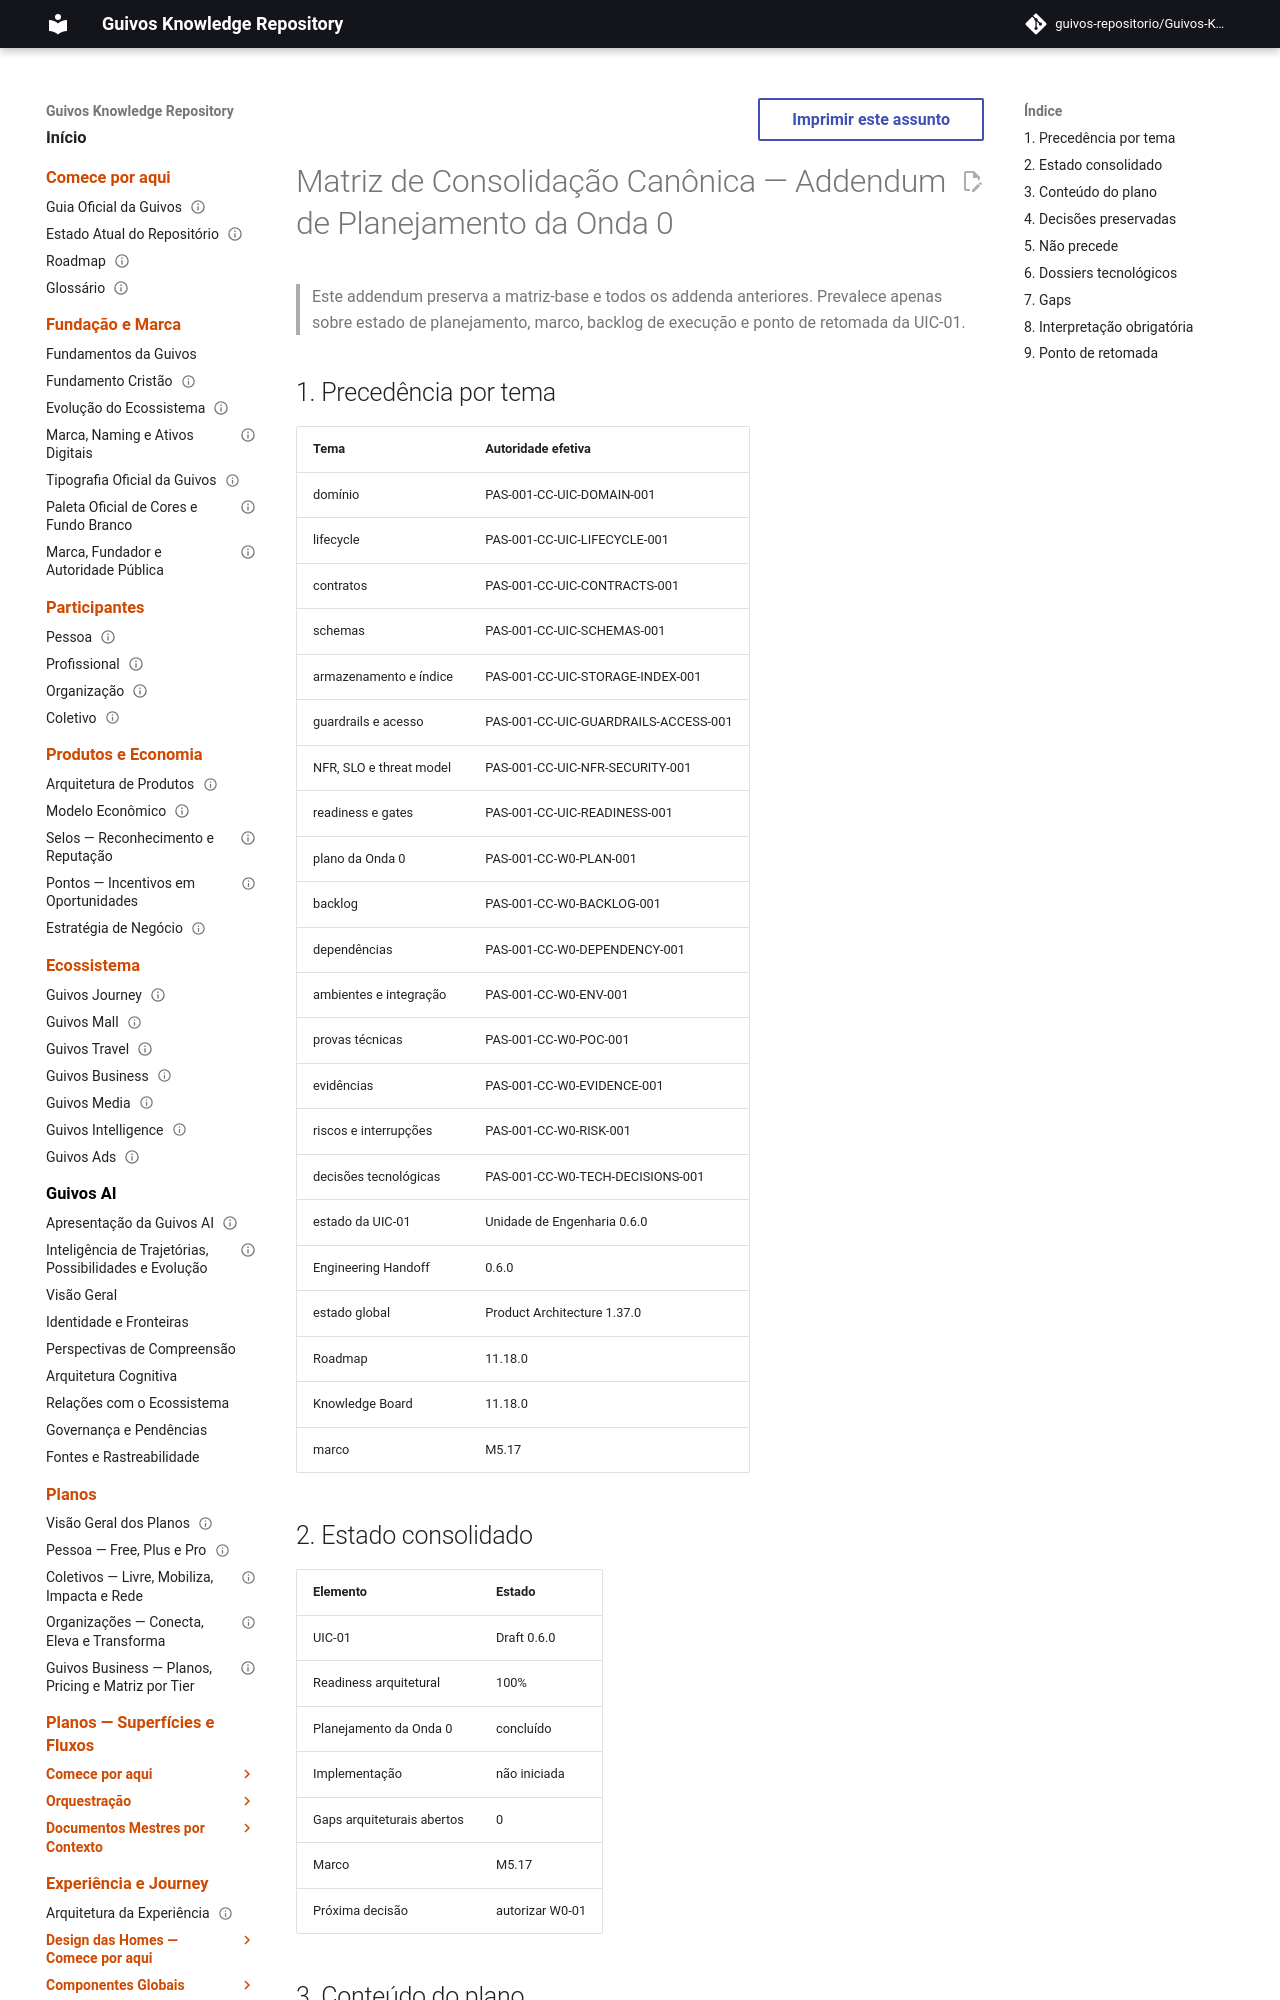

repository: guivos-repositorio/Guivos-Knowledge-Repository · page: project/canonical-consolidation-matrix-uic-01-wave-0-planning-addendum/index.html · generator: mkdocs

---
id: CANONICAL-CONSOLIDATION-MATRIX-UIC-01-W0-PLANNING-ADDENDUM
title: Matriz de Consolidação Canônica — Addendum de Planejamento da Onda 0
status: active
version: 1.37.0
owner: Guivos
last_updated: 2026-07-19
related:
  - PAS-001-CC-UIC-001
  - PAS-001-CC-W0-PLAN-001
  - PRODUCT-ARCHITECTURE-OVERLAY-1.37.0
  - M5.17
---

# Matriz de Consolidação Canônica — Addendum de Planejamento da Onda 0

> Este addendum preserva a matriz-base e todos os addenda anteriores. Prevalece apenas sobre estado de planejamento, marco, backlog de execução e ponto de retomada da UIC-01.

## 1. Precedência por tema

| Tema | Autoridade efetiva |
|---|---|
| domínio | PAS-001-CC-UIC-DOMAIN-001 |
| lifecycle | PAS-001-CC-UIC-LIFECYCLE-001 |
| contratos | PAS-001-CC-UIC-CONTRACTS-001 |
| schemas | PAS-001-CC-UIC-SCHEMAS-001 |
| armazenamento e índice | PAS-001-CC-UIC-STORAGE-INDEX-001 |
| guardrails e acesso | PAS-001-CC-UIC-GUARDRAILS-ACCESS-001 |
| NFR, SLO e threat model | PAS-001-CC-UIC-NFR-SECURITY-001 |
| readiness e gates | PAS-001-CC-UIC-READINESS-001 |
| plano da Onda 0 | PAS-001-CC-W0-PLAN-001 |
| backlog | PAS-001-CC-W0-BACKLOG-001 |
| dependências | PAS-001-CC-W0-DEPENDENCY-001 |
| ambientes e integração | PAS-001-CC-W0-ENV-001 |
| provas técnicas | PAS-001-CC-W0-POC-001 |
| evidências | PAS-001-CC-W0-EVIDENCE-001 |
| riscos e interrupções | PAS-001-CC-W0-RISK-001 |
| decisões tecnológicas | PAS-001-CC-W0-TECH-DECISIONS-001 |
| estado da UIC-01 | Unidade de Engenharia 0.6.0 |
| Engineering Handoff | 0.6.0 |
| estado global | Product Architecture 1.37.0 |
| Roadmap | 11.18.0 |
| Knowledge Board | 11.18.0 |
| marco | M5.17 |
